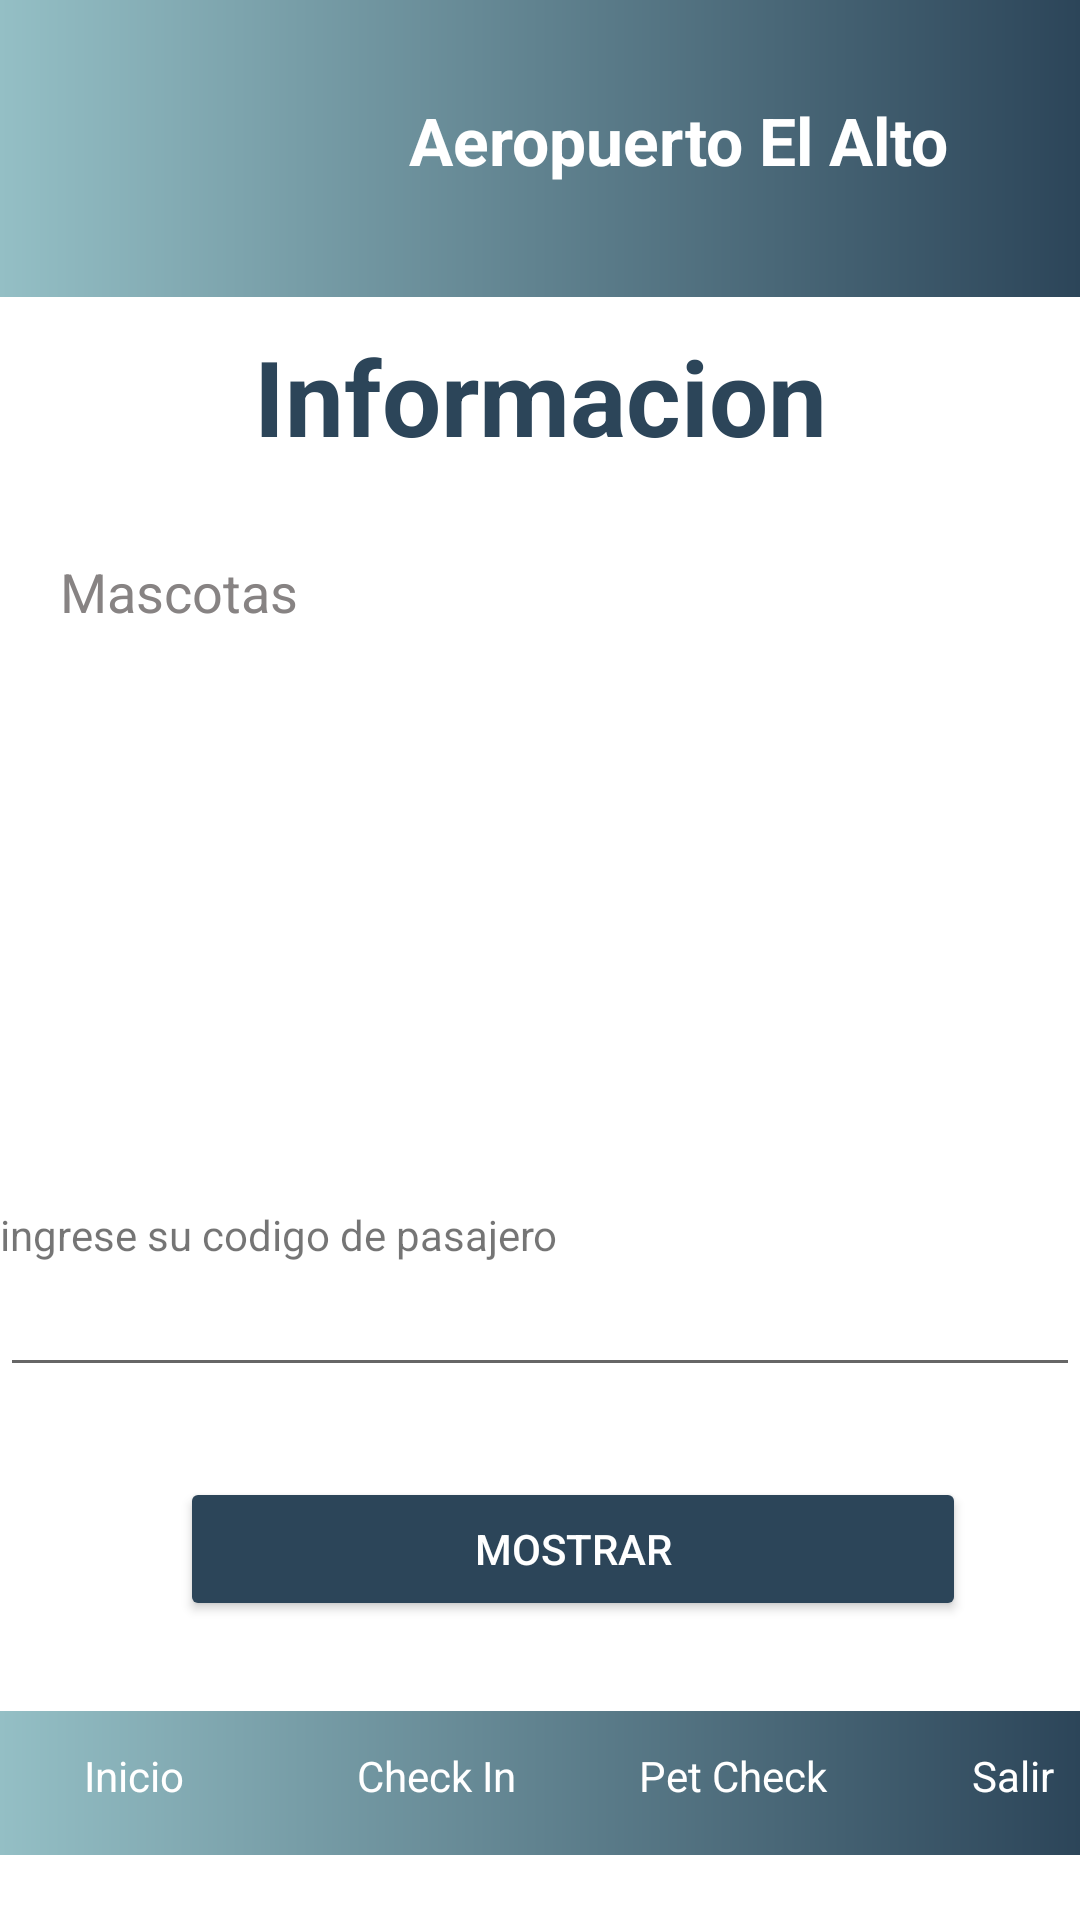

Produce the Android XML layout that renders to this screen, including the resource entries it uses.
<!-- AndroidManifest.xml: application theme Theme.Aeropuerto20 -->
<!-- res/layout/activity_informacion.xml -->
<?xml version="1.0" encoding="utf-8"?>
<androidx.constraintlayout.widget.ConstraintLayout xmlns:android="http://schemas.android.com/apk/res/android"
    xmlns:app="http://schemas.android.com/apk/res-auto"
    xmlns:tools="http://schemas.android.com/tools"
    android:layout_width="match_parent"
    android:layout_height="match_parent"
    tools:context=".informacion">


    <LinearLayout
        android:layout_width="match_parent"
        android:layout_height="match_parent"
        android:orientation="vertical"
        android:background="@color/white">

        <include
            layout="@layout/main_toolbar"
            android:layout_width="match_parent"
            android:layout_height="99dp" />

        <TextView
            android:layout_width="match_parent"
            android:layout_height="66dp"
            android:gravity="center"
            android:text="Informacion"
            android:textColor="#2C4559"
            android:textSize="35sp"
            android:textStyle="bold" />

        <TextView
            android:id="@+id/txtListaMascotas"
            android:layout_width="match_parent"
            android:layout_height="197dp"
            android:layout_margin="20dp"
            android:text="Mascotas"
            android:textColor="#878383"
            android:textSize="18sp"
            android:textStyle="normal" />


        <TextView
            android:id="@+id/textView"
            android:layout_width="match_parent"
            android:layout_height="wrap_content"
            android:text="ingrese su codigo de pasajero" />

        <EditText
            android:id="@+id/etmostrarmascotas"
            android:layout_width="match_parent"
            android:layout_height="wrap_content"
            android:ems="10"
            android:inputType="number" />

        <Button
            android:id="@+id/btnMostrarLista"
            android:layout_width="262dp"
            android:layout_height="wrap_content"
            android:layout_marginLeft="60dp"
            android:layout_marginTop="30dp"
            android:layout_marginRight="60dp"
            android:layout_marginBottom="30dp"
            android:backgroundTint="#2C4559"
            android:text="Mostrar"
            android:textColor="@color/white" />

        <include layout="@layout/main_navigation_drawer" />

    </LinearLayout>

</androidx.constraintlayout.widget.ConstraintLayout>
<!-- res/layout/main_toolbar.xml (included above) -->
<?xml version="1.0" encoding="utf-8"?>
<LinearLayout xmlns:android="http://schemas.android.com/apk/res/android"
    xmlns:tools="http://schemas.android.com/tools"
    android:layout_width="match_parent"
    android:layout_height="match_parent"
    android:orientation="horizontal"
    android:padding="12dp"
    android:layout_gravity="center_vertical"
    android:background="@drawable/headercolor">

    <ImageView
        android:layout_width="92dp"
        android:layout_height="70dp"
        android:minWidth="48dp"
        android:minHeight="48dp"
        android:onClick="ClickMenu"
        android:src="@drawable/logo"
        tools:ignore="SpeakableTextPresentCheck,SpeakableTextPresentCheck" />

    <TextView
        android:layout_width="0dp"
        android:layout_height="wrap_content"
        android:layout_weight="1"
        android:text="Aeropuerto El Alto"
        android:layout_margin="20dp"
        android:textAlignment="center"
        android:textColor="#ffff"
        android:textSize="22sp"
        android:textStyle="bold" />


</LinearLayout>
<!-- res/layout/main_navigation_drawer.xml (included above) -->
<?xml version="1.0" encoding="utf-8"?>
<LinearLayout xmlns:android="http://schemas.android.com/apk/res/android"
    xmlns:tools="http://schemas.android.com/tools"
    android:layout_width="wrap_content"
    android:layout_height="wrap_content"
    android:orientation="horizontal"
    android:background="@drawable/headercolor">

    <LinearLayout
        android:layout_width="90dp"
        android:layout_height="48dp"
        android:gravity="center_vertical"
        android:minHeight="48dp"
        android:onClick="Clickhome"
        android:orientation="vertical">

        <TextView
            android:layout_width="93dp"
            android:layout_height="wrap_content"
            android:layout_marginStart="16dp"
            android:layout_weight="1"
            android:padding="12dp"
            android:textColor="@color/white"
            android:text="Inicio" />

    </LinearLayout>

    <LinearLayout
        android:layout_width="wrap_content"
        android:layout_height="48dp"
        android:layout_gravity="center_vertical"
        android:minHeight="48dp"
        android:onClick="clickDashboard"
        android:orientation="horizontal">

        <TextView
            android:layout_width="wrap_content"
            android:layout_height="match_parent"
            android:layout_marginStart="17dp"
            android:layout_weight="1"
            android:padding="12dp"
            android:textColor="@color/white"
            android:text="Check In" />

    </LinearLayout>

    <LinearLayout
        android:layout_width="wrap_content"
        android:layout_height="match_parent"
        android:layout_gravity="center_vertical"
        android:minHeight="48dp"
        android:onClick="clickAboutUs"
        android:orientation="horizontal">

        <TextView
            android:layout_width="94dp"
            android:layout_height="match_parent"
            android:layout_marginStart="17dp"
            android:layout_weight="1"
            android:padding="12dp"
            android:textColor="@color/white"
            android:text="Pet Check" />
    </LinearLayout>

    <LinearLayout
        android:layout_width="98dp"
        android:layout_height="wrap_content"
        android:layout_gravity="center_vertical"
        android:minHeight="48dp"
        android:onClick="clickLogout"
        android:orientation="horizontal">

        <TextView
            android:layout_width="99dp"
            android:layout_height="match_parent"
            android:layout_marginStart="17dp"
            android:layout_weight="1"
            android:padding="12dp"
            android:textColor="@color/white"
            android:text="Salir" />

    </LinearLayout>
</LinearLayout>
<!-- resources referenced by this layout -->
<resources>
  <!-- drawable headercolor (drawable-v24) -->
  <?xml version="1.0" encoding="utf-8"?>
  <shape xmlns:android="http://schemas.android.com/apk/res/android">
  
      <gradient
          android:startColor="#94BFC5"
          android:endColor="#2C4559"/>
  </shape>
  <style name="Theme.Aeropuerto20" parent="Theme.MaterialComponents.DayNight.DarkActionBar">
          
          <item name="colorPrimary">@color/purple_500</item>
          <item name="colorPrimaryVariant">@color/purple_700</item>
          <item name="colorOnPrimary">@color/white</item>
          
          <item name="colorSecondary">@color/teal_200</item>
          <item name="colorSecondaryVariant">@color/teal_700</item>
          <item name="colorOnSecondary">@color/black</item>
          
          <item name="android:statusBarColor" tools:targetApi="l">?attr/colorPrimaryVariant</item>
          
      </style>
  <!-- not gathered from this repository: default colours our renderer supplied (Android Studio template values) -->
  <color name="purple_500">#FF6200EE</color>
  <color name="purple_700">#FF3700B3</color>
  <color name="teal_200">#FF03DAC5</color>
  <color name="teal_700">#FF018786</color>
  <color name="black">#FF000000</color>
  <color name="white">#FFFFFFFF</color>
</resources>
